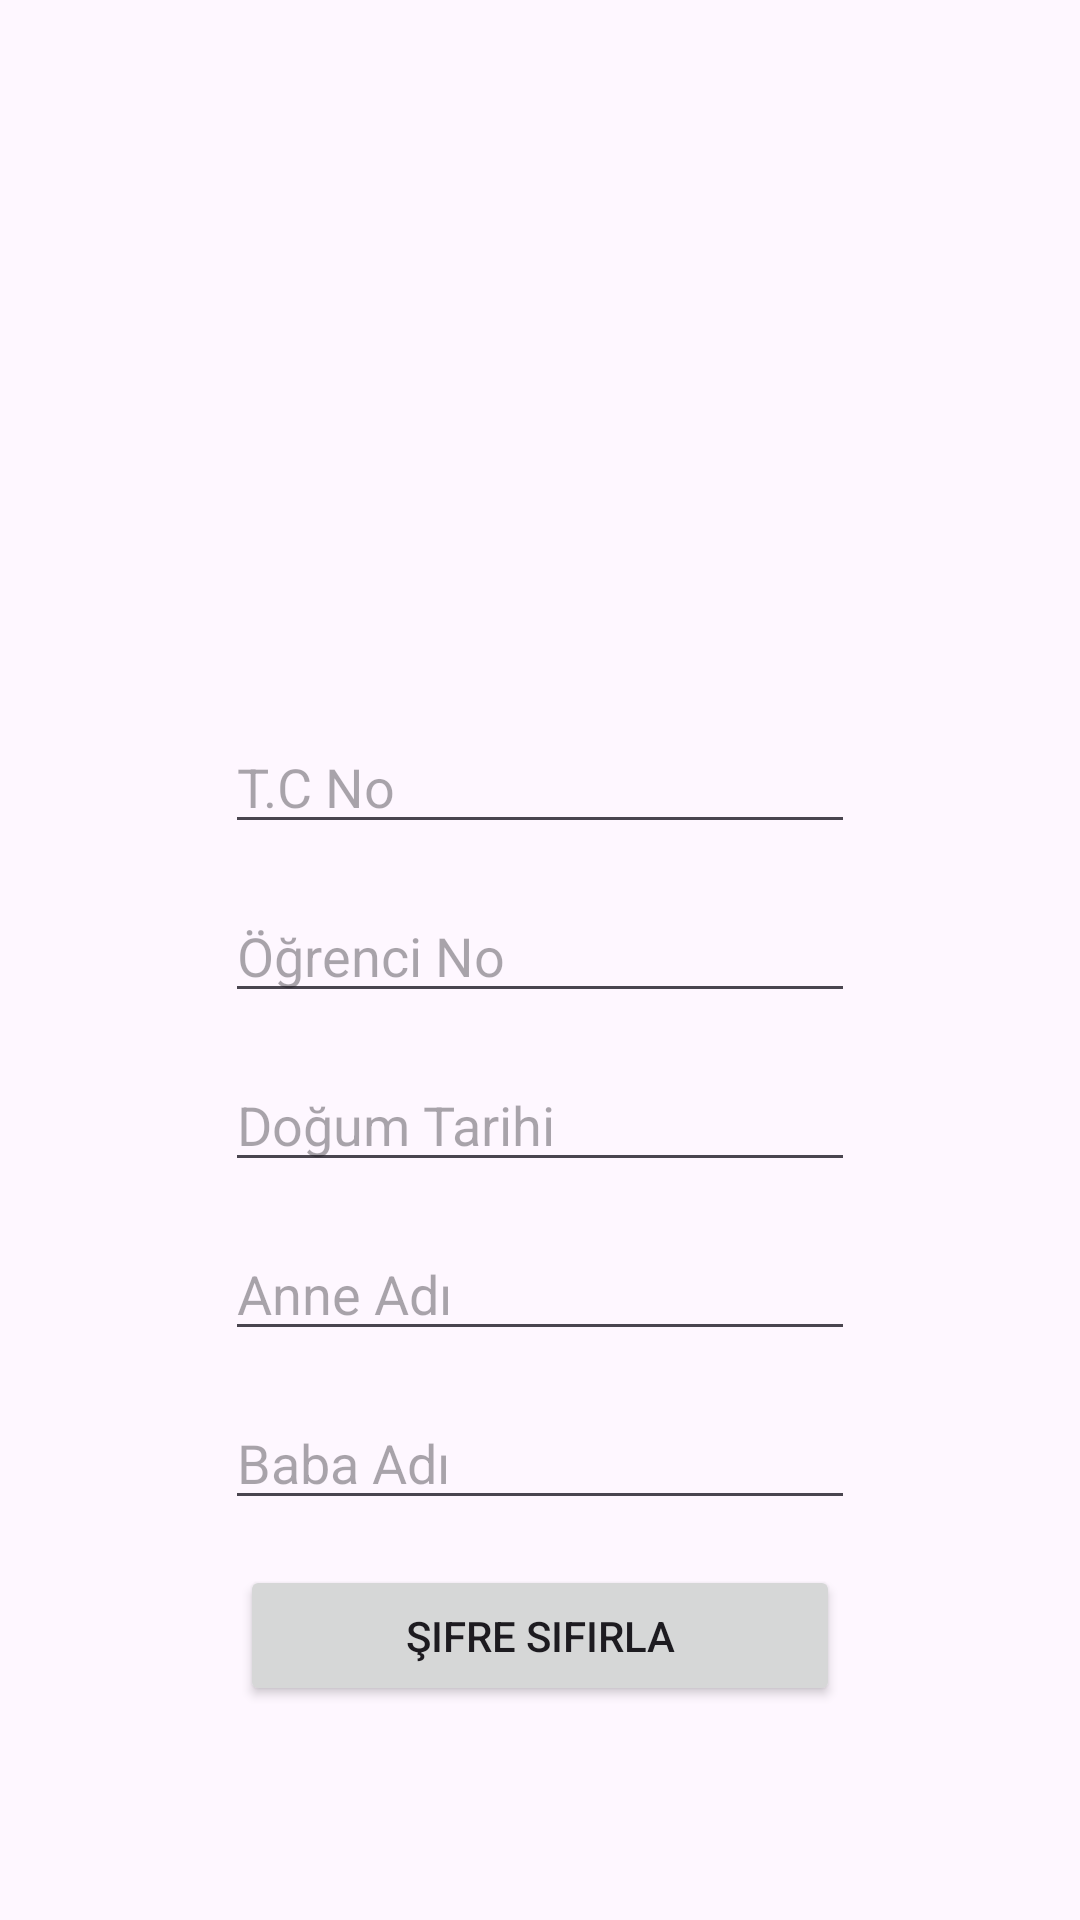

Android layout source for this screen:
<!-- AndroidManifest.xml: application theme Theme.Qrrollcall -->
<!-- res/layout/activity_forgot_password.xml -->
<?xml version="1.0" encoding="utf-8"?>
<androidx.constraintlayout.widget.ConstraintLayout xmlns:android="http://schemas.android.com/apk/res/android"
    xmlns:app="http://schemas.android.com/apk/res-auto"
    xmlns:tools="http://schemas.android.com/tools"
    android:layout_width="match_parent"
    android:layout_height="match_parent"
    tools:context=".view.forgot_password">

    <EditText
        android:id="@+id/ogrtc"
        android:layout_width="wrap_content"
        android:layout_height="wrap_content"
        android:layout_marginTop="15dp"
        android:ems="10"
        android:hint="T.C No"
        android:inputType="text"
        app:layout_constraintEnd_toEndOf="@+id/imageView"
        app:layout_constraintHorizontal_bias="0.527"
        app:layout_constraintStart_toStartOf="@+id/imageView"
        app:layout_constraintTop_toBottomOf="@+id/imageView" />

    <ImageView
        android:id="@+id/imageView"
        android:layout_width="200dp"
        android:layout_height="200dp"
        android:layout_marginTop="25dp"
        app:layout_constraintEnd_toEndOf="parent"
        app:layout_constraintStart_toStartOf="parent"
        app:layout_constraintTop_toTopOf="parent"
        app:srcCompat="@drawable/logo" />

    <EditText
        android:id="@+id/ogrno"
        android:layout_width="wrap_content"
        android:layout_height="wrap_content"
        android:layout_marginTop="15dp"
        android:ems="10"
        android:hint="Öğrenci No"
        android:inputType="text"
        app:layout_constraintEnd_toEndOf="@+id/ogrtc"
        app:layout_constraintStart_toStartOf="@+id/ogrtc"
        app:layout_constraintTop_toBottomOf="@+id/ogrtc" />

    <EditText
        android:id="@+id/ogrdt"
        android:layout_width="wrap_content"
        android:layout_height="wrap_content"
        android:layout_marginTop="15dp"
        android:ems="10"
        android:hint="Doğum Tarihi"
        android:inputType="date"
        app:layout_constraintEnd_toEndOf="@+id/ogrno"
        app:layout_constraintStart_toStartOf="@+id/ogrno"
        app:layout_constraintTop_toBottomOf="@+id/ogrno" />

    <EditText
        android:id="@+id/ogrmother"
        android:layout_width="wrap_content"
        android:layout_height="wrap_content"
        android:layout_marginTop="15dp"
        android:ems="10"
        android:hint="Anne Adı"
        android:inputType="text"
        app:layout_constraintEnd_toEndOf="@+id/ogrdt"
        app:layout_constraintStart_toStartOf="@+id/ogrdt"
        app:layout_constraintTop_toBottomOf="@+id/ogrdt" />

    <EditText
        android:id="@+id/ogrfather"
        android:layout_width="wrap_content"
        android:layout_height="wrap_content"
        android:layout_marginTop="15dp"
        android:ems="10"
        android:hint="Baba Adı"
        android:inputType="text"
        app:layout_constraintEnd_toEndOf="@+id/ogrmother"
        app:layout_constraintStart_toStartOf="@+id/ogrmother"
        app:layout_constraintTop_toBottomOf="@+id/ogrmother" />

    <Button
        android:id="@+id/resetpassword"
        android:layout_width="200dp"
        android:layout_height="47dp"
        android:layout_marginTop="15dp"
        android:text="Şifre Sıfırla"
        app:layout_constraintEnd_toEndOf="@+id/ogrfather"
        app:layout_constraintStart_toStartOf="@+id/ogrfather"
        app:layout_constraintTop_toBottomOf="@+id/ogrfather" />
</androidx.constraintlayout.widget.ConstraintLayout>
<!-- resources referenced by this layout -->
<resources>
  <style name="Theme.Qrrollcall" parent="Base.Theme.Qrrollcall" />
  <style name="Base.Theme.Qrrollcall" parent="Theme.Material3.DayNight.NoActionBar">
          
          
      </style>
</resources>
